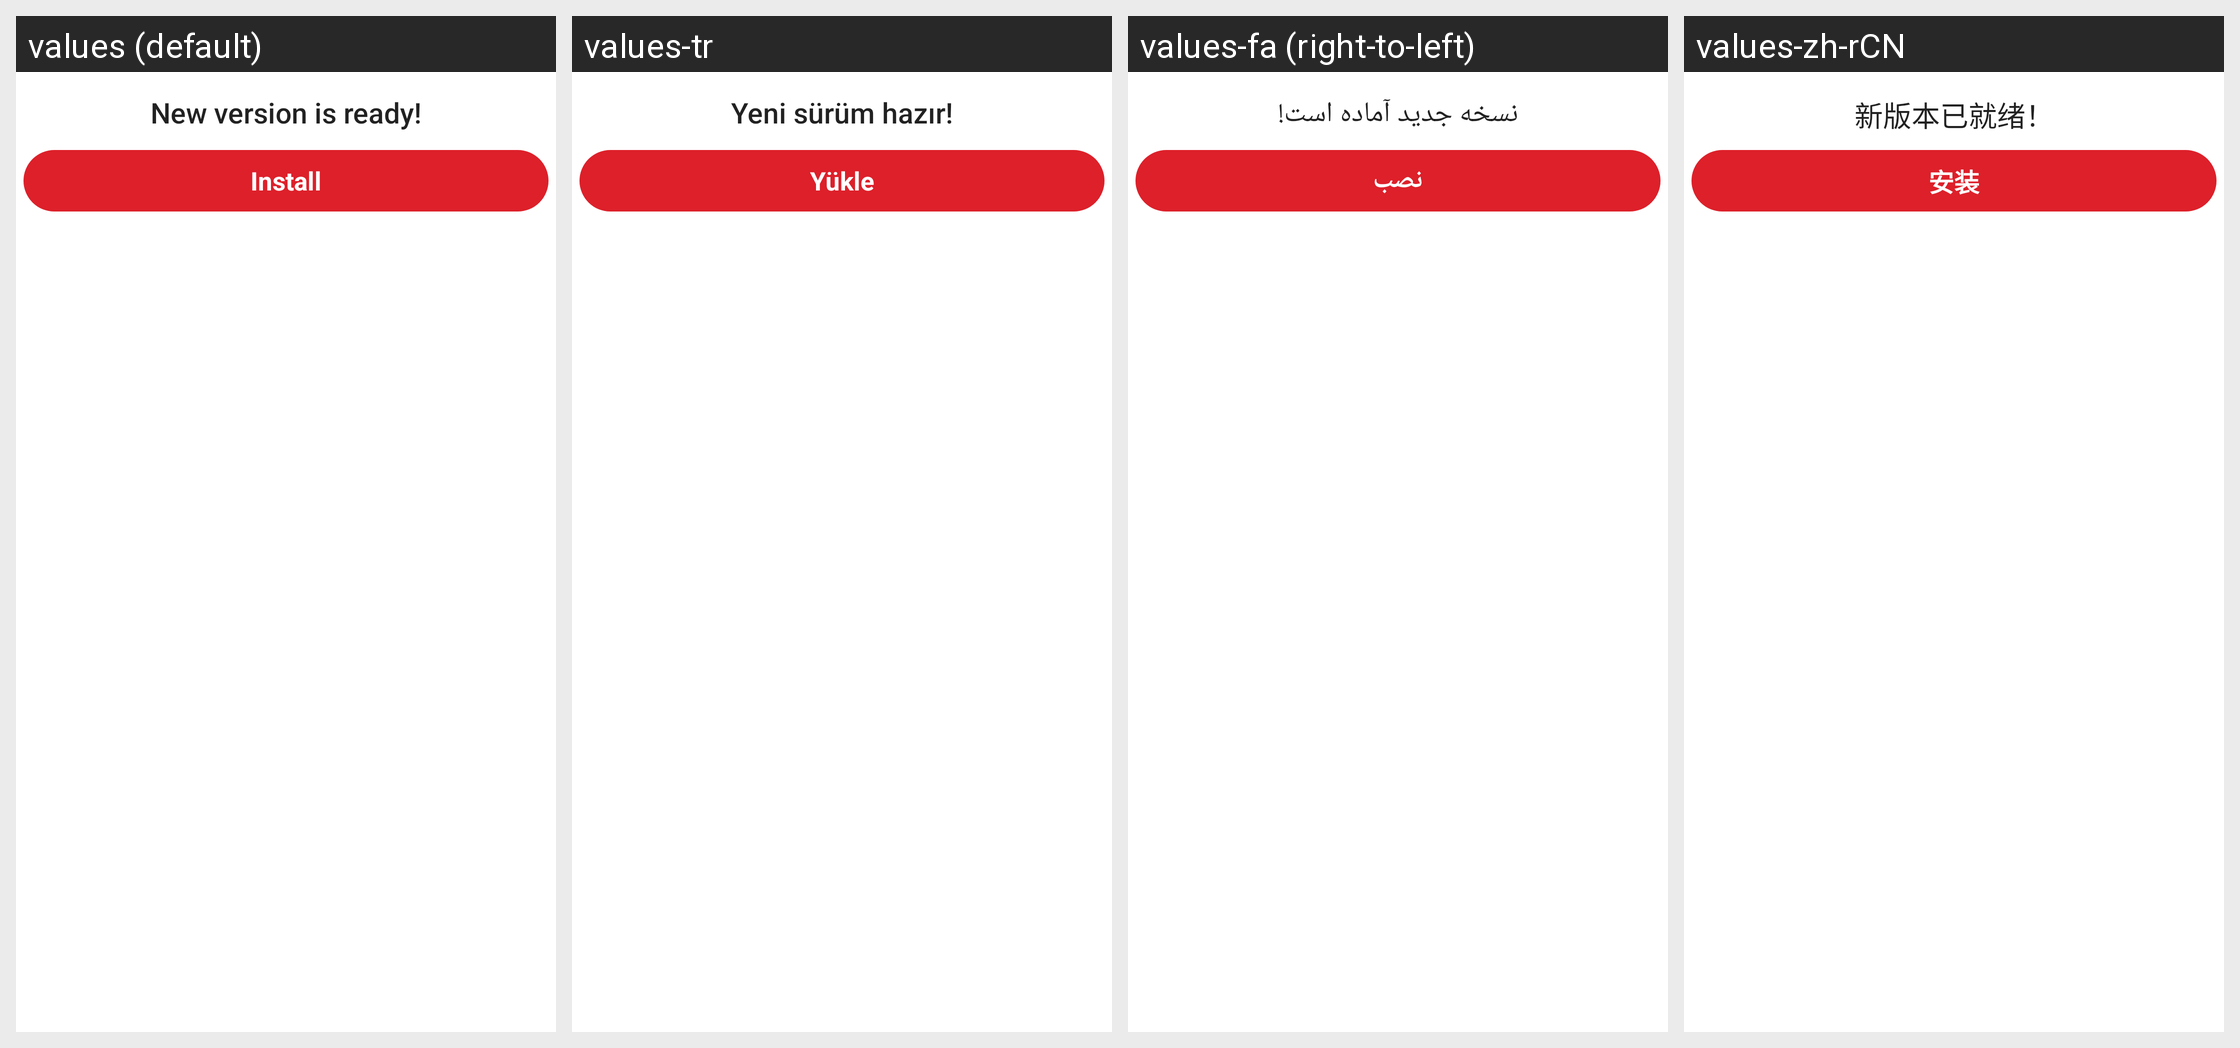

Translations of the strings shown on this Android screen, per locale in the grid:
Android screen res/layout/reader_upgrade_layout_update_notification_expend.xml rendered under 4 locales, left to right: values (default), values-tr, values-fa (right-to-left), values-zh-rCN. Device: Nexus 5 (rendered at 1080×1920; each locale shown at half size, 540×960, under a caption strip naming it); theme AppTheme.
Other locales in the repository, not shown: values-af, values-am, values-ar, values-as, values-az, values-be, values-bg, values-bn, values-bn-rIN, values-bs, values-ca, values-cs, values-da, values-de, values-el, values-en, values-en-rAU, values-en-rGB, values-en-rXC, values-es, values-es-rUS, values-et, values-eu, values-fi, values-fil, values-fr, values-fr-rCA, values-gl, values-gu, values-hi, values-hr, values-hu, values-hy, values-id, values-in, values-in-rID, values-is, values-it, values-iw, values-ja, values-ka, values-kk, values-km, values-kn, values-ko, values-ky, values-lo, values-lt, values-lv, values-mk, values-ml, values-mn, values-mr, values-ms, values-my, values-nb, values-ne, values-nl, values-no, values-or, values-pa, values-pl, values-pt, values-pt-rBR, values-pt-rPT, values-ro, values-ru, values-si, values-sk, values-sl, values-sq, values-sr, values-sv, values-sw, values-ta, values-ta-rIN, values-te, values-th, values-th-rTH, values-tl, values-uk, values-ur, values-uz, values-vi, values-zh, values-zh-rHK, values-zh-rTW, values-zu.
Strings drawn on this screen, with the default value and each locale's value (text and hints the layout hard-codes, and strings that could not be matched under every locale, appear in the picture but are not listed):

arg_res_0x7f1301e0
  values: New version is ready!
  values-tr: Yeni sürüm hazır!
  values-fa: نسخه جدید آماده است!
  values-zh-rCN: 新版本已就绪！

arg_res_0x7f1301d7
  values: Install
  values-tr: Yükle
  values-fa: نصب
  values-zh-rCN: 安装
